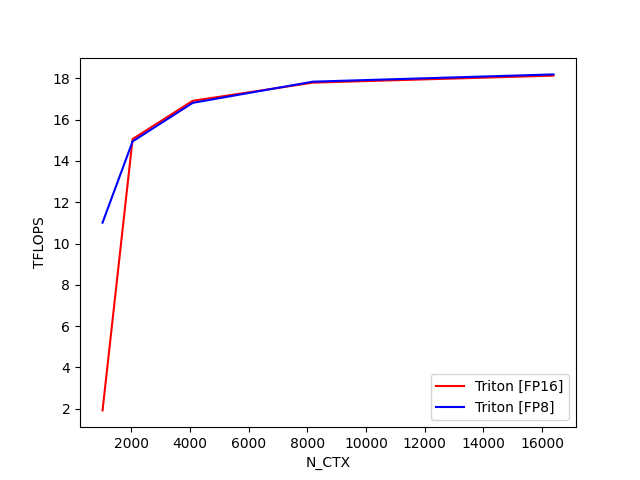

Values plotted in this chart, from the file beside it:
N_CTX, Triton [FP16], Triton [FP8]
1024, 1.922, 11.01
2048, 15.06, 14.95
4096, 16.91, 16.82
8192, 17.79, 17.84
16384, 18.13, 18.19
